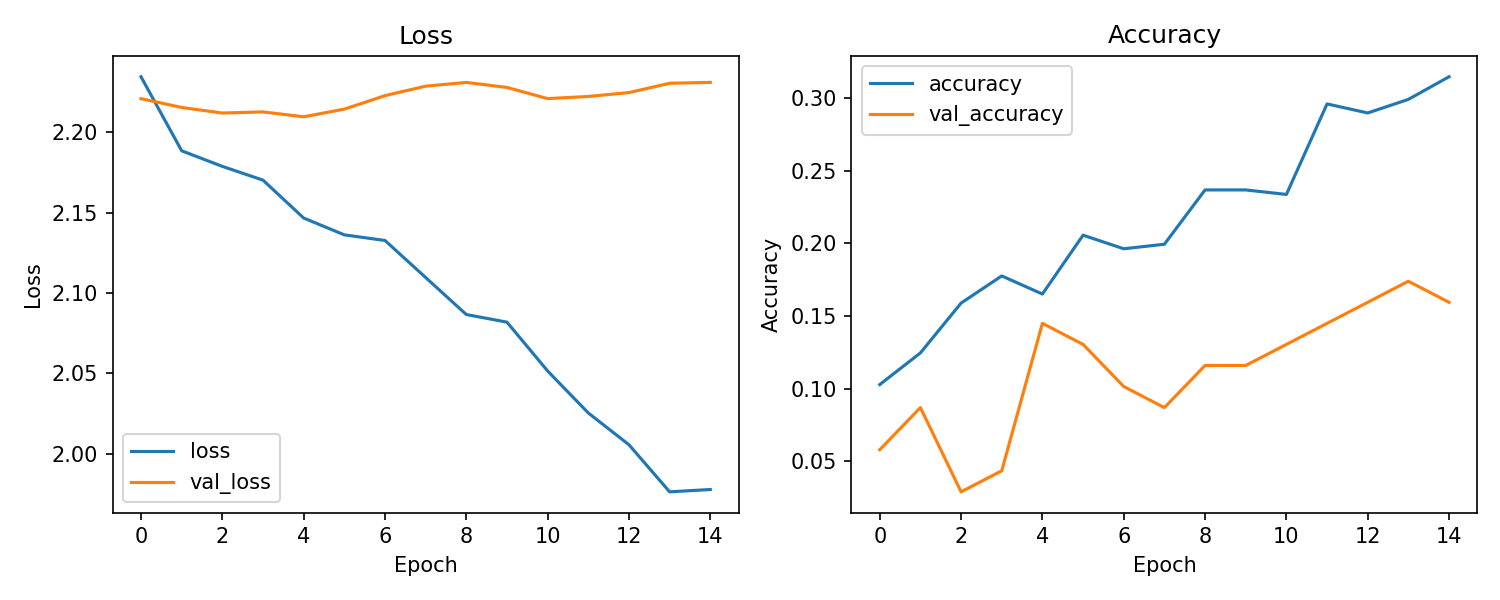

Source data for this figure (header and first rows):
accuracy, loss, val_accuracy, val_loss, learning_rate
0.1028, 2.234, 0.05797, 2.221, 0.001
0.1246, 2.188, 0.08696, 2.215, 0.001
0.1589, 2.179, 0.02899, 2.212, 0.001
0.1776, 2.17, 0.04348, 2.213, 0.001
0.1651, 2.147, 0.1449, 2.21, 0.001
0.2056, 2.136, 0.1304, 2.214, 0.001
0.1963, 2.133, 0.1014, 2.223, 0.001
0.1994, 2.11, 0.08696, 2.229, 0.001
0.2368, 2.087, 0.1159, 2.231, 0.001
0.2368, 2.082, 0.1159, 2.228, 0.0005
0.2336, 2.052, 0.1304, 2.221, 0.0005
0.296, 2.025, 0.1449, 2.222, 0.0005
0.2897, 2.006, 0.1594, 2.225, 0.0005
0.2991, 1.976, 0.1739, 2.23, 0.00025
0.3146, 1.978, 0.1594, 2.231, 0.00025
